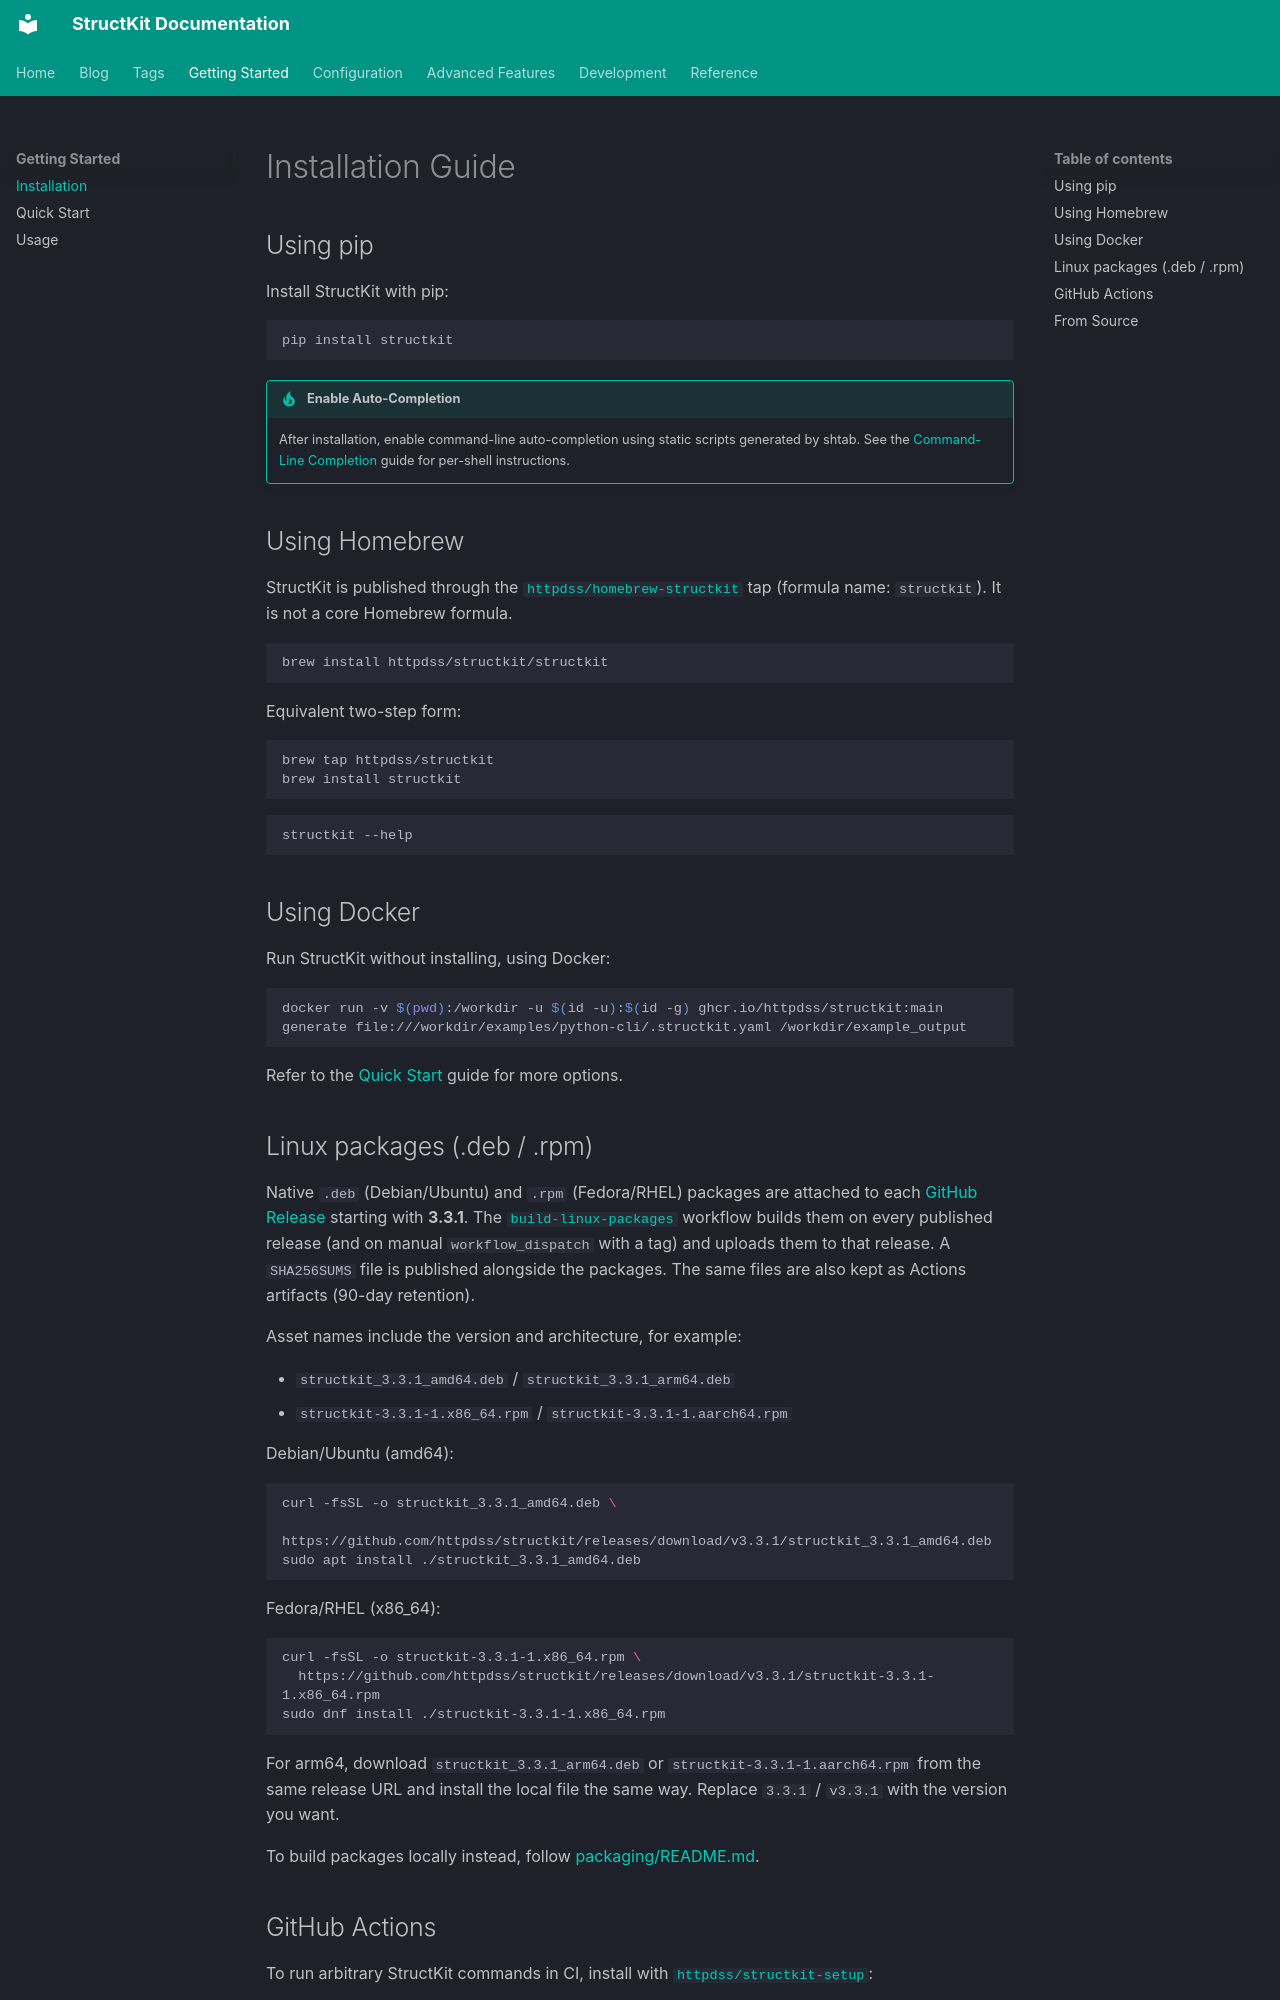

repository: httpdss/structkit · page: installation/index.html · generator: mkdocs

---
tags:
  - installation
---

# Installation Guide

## Using pip

Install StructKit with pip:

```sh
pip install structkit
```

!!! tip "Enable Auto-Completion"
    After installation, enable command-line auto-completion using static scripts generated by shtab. See the [Command-Line Completion](completion.md) guide for per-shell instructions.

## Using Homebrew

StructKit is published through the [`httpdss/homebrew-structkit`](https://github.com/httpdss/homebrew-structkit) tap (formula name: `structkit`). It is not a core Homebrew formula.

```sh
brew install httpdss/structkit/structkit
```

Equivalent two-step form:

```sh
brew tap httpdss/structkit
brew install structkit
```

```sh
structkit --help
```

## Using Docker

Run StructKit without installing, using Docker:

```sh
docker run -v $(pwd):/workdir -u $(id -u):$(id -g) ghcr.io/httpdss/structkit:main generate file:///workdir/examples/python-cli/.structkit.yaml /workdir/example_output
```

Refer to the [Quick Start](quickstart.md) guide for more options.

## Linux packages (.deb / .rpm)

Native `.deb` (Debian/Ubuntu) and `.rpm` (Fedora/RHEL) packages are attached to each [GitHub Release](https://github.com/httpdss/structkit/releases) starting with **3.3.1**. The [`build-linux-packages`](https://github.com/httpdss/structkit/actions/workflows/build-linux-packages.yaml) workflow builds them on every published release (and on manual `workflow_dispatch` with a tag) and uploads them to that release. A `SHA256SUMS` file is published alongside the packages. The same files are also kept as Actions artifacts (90-day retention).

Asset names include the version and architecture, for example:

- `structkit_3.3.1_amd64.deb` / `structkit_3.3.1_arm64.deb`
- `structkit-3.3.1-1.x86_64.rpm` / `structkit-3.3.1-1.aarch64.rpm`

Debian/Ubuntu (amd64):

```sh
curl -fsSL -o structkit_3.3.1_amd64.deb \
  https://github.com/httpdss/structkit/releases/download/v3.3.1/structkit_3.3.1_amd64.deb
sudo apt install ./structkit_3.3.1_amd64.deb
```

Fedora/RHEL (x86_64):

```sh
curl -fsSL -o structkit-3.3.1-1.x86_64.rpm \
  https://github.com/httpdss/structkit/releases/download/v3.3.1/structkit-3.3.1-1.x86_64.rpm
sudo dnf install ./structkit-3.3.1-1.x86_64.rpm
```

For arm64, download `structkit_3.3.1_arm64.deb` or `structkit-3.3.1-1.aarch64.rpm` from the same release URL and install the local file the same way. Replace `3.3.1` / `v3.3.1` with the version you want.

To build packages locally instead, follow [packaging/README.md](https://github.com/httpdss/structkit/blob/main/packaging/README.md).
